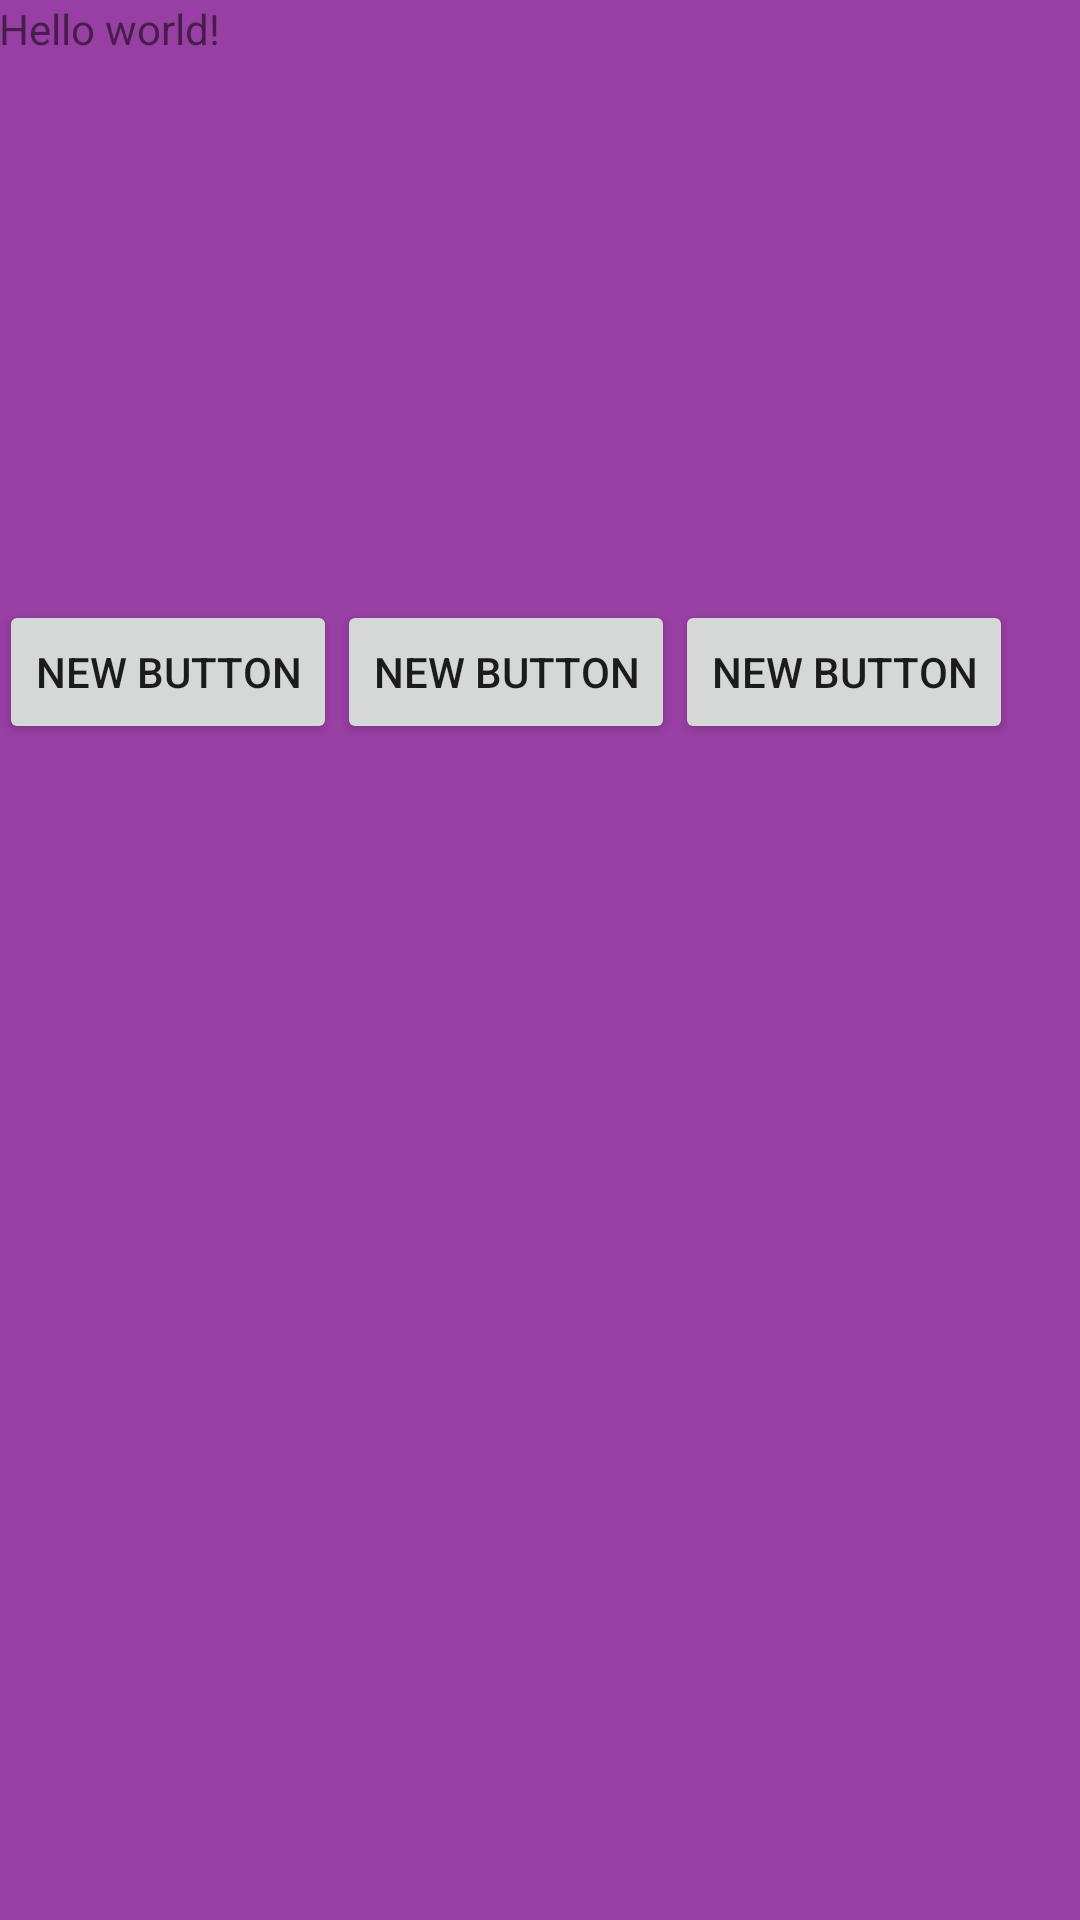

Reconstruct the res/layout file that produces this screen, plus the resources it refers to.
<!-- AndroidManifest.xml: application theme AppTheme -->
<!-- res/layout/activity_main.xml -->
<RelativeLayout xmlns:android="http://schemas.android.com/apk/res/android"
    xmlns:tools="http://schemas.android.com/tools" android:layout_width="match_parent"
    android:layout_height="match_parent" android:paddingLeft="@dimen/activity_horizontal_margin"
    android:paddingRight="@dimen/activity_horizontal_margin"
    android:paddingTop="@dimen/activity_vertical_margin"
    android:paddingBottom="@dimen/activity_vertical_margin" tools:context=".MainActivity"
    android:background="#983fa4"
    >

    <TextView android:text="@string/hello_world" android:layout_width="wrap_content"
        android:layout_height="wrap_content" />

    <RelativeLayout
        android:layout_width="match_parent"
        android:layout_height="wrap_content"
        android:gravity="bottom"
        android:layout_marginTop="200dp"        >


        <Button
            android:layout_width="wrap_content"
            android:layout_height="wrap_content"
            android:text="New Button"
            android:id="@+id/button" />

        <Button
            android:layout_width="wrap_content"
            android:layout_height="wrap_content"
            android:text="New Button"
            android:id="@+id/button2"
            android:layout_alignParentTop="true"
            android:layout_toRightOf="@+id/button"
            android:layout_toEndOf="@+id/button" />

        <Button
            android:layout_width="wrap_content"
            android:layout_height="wrap_content"
            android:text="New Button"
            android:id="@+id/button3"
            android:layout_alignParentTop="true"
            android:layout_toRightOf="@+id/button2"
            android:layout_toEndOf="@+id/button2" />
    </RelativeLayout>


</RelativeLayout>
<!-- resources referenced by this layout -->
<resources>
  <string name="hello_world">Hello world!</string>
  <style name="AppTheme" parent="Theme.AppCompat.Light.DarkActionBar">
          
      </style>
</resources>
